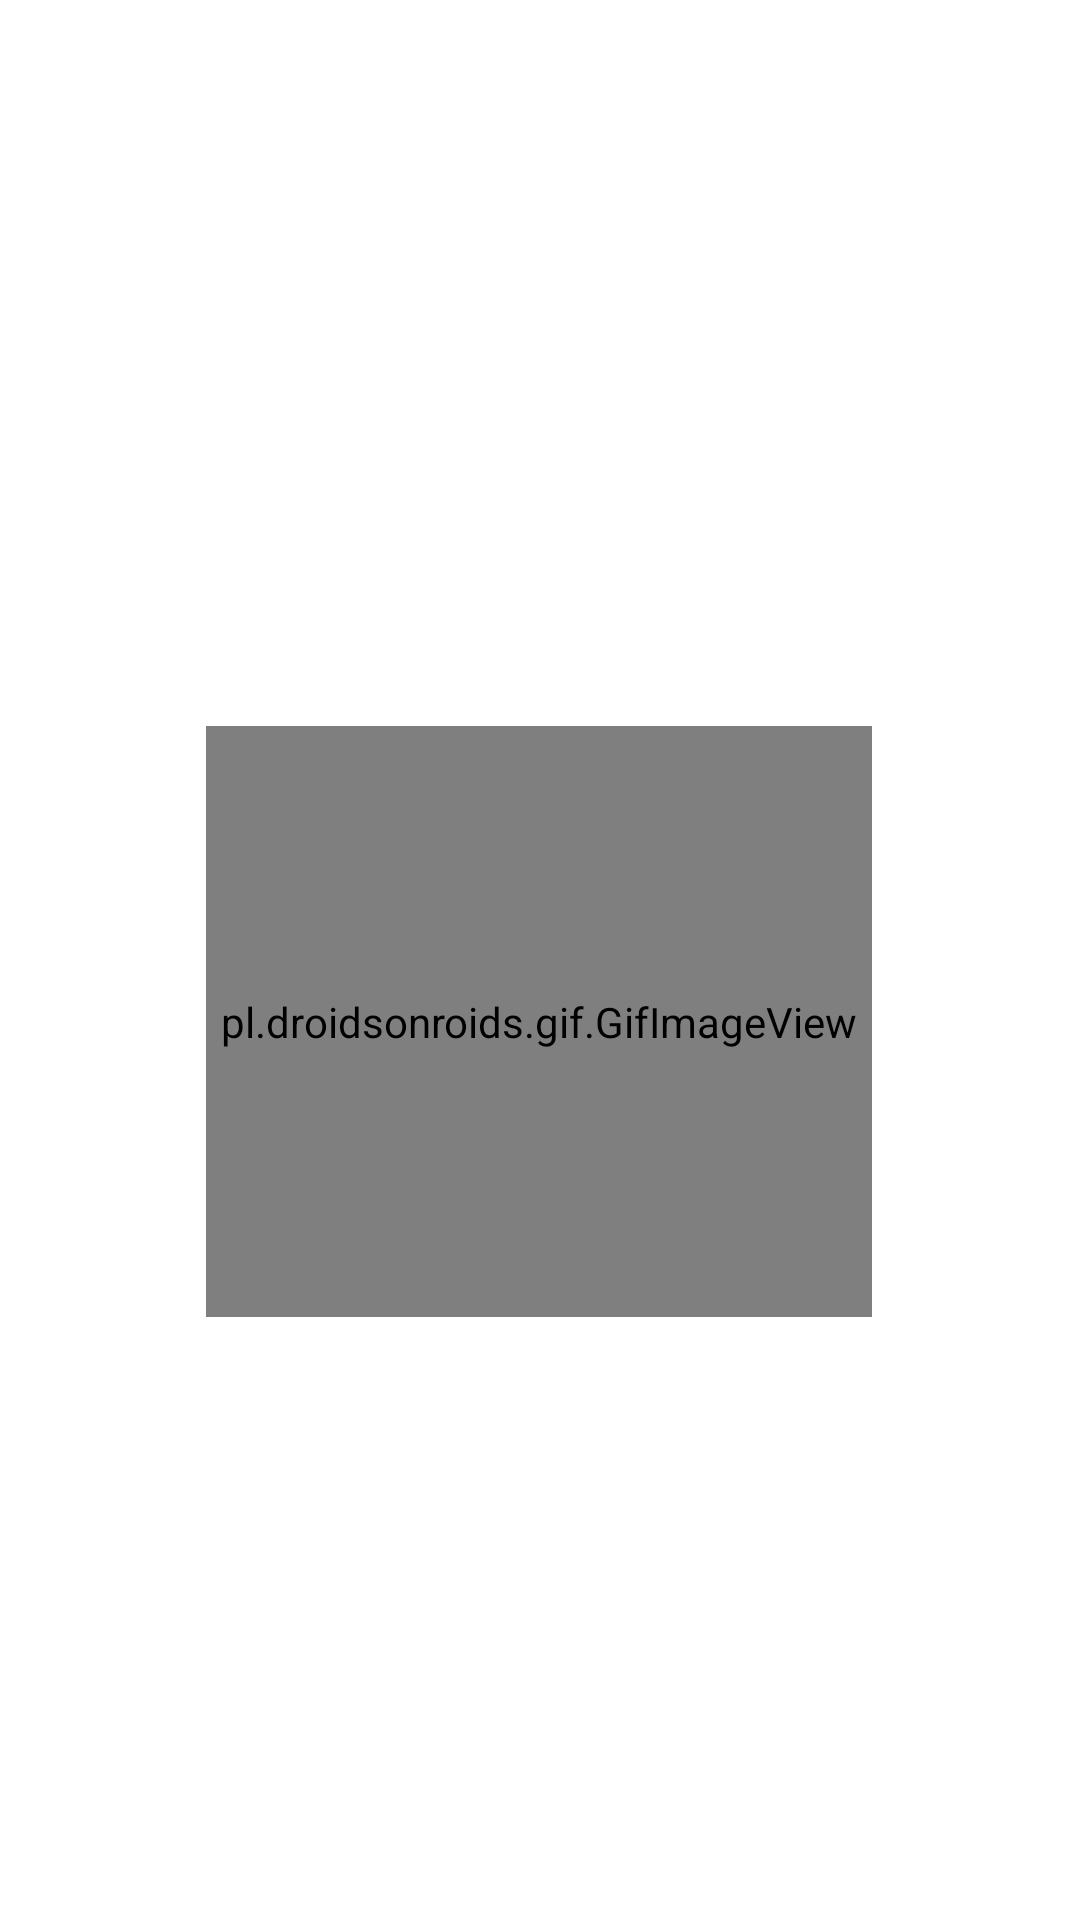

Write the Android layout XML for this screen, with the resource values it uses.
<!-- AndroidManifest.xml: application theme Theme.FoodipsDelivery -->
<!-- res/layout/activity_main.xml -->
<?xml version="1.0" encoding="utf-8"?>
<androidx.constraintlayout.widget.ConstraintLayout xmlns:android="http://schemas.android.com/apk/res/android"
    xmlns:app="http://schemas.android.com/apk/res-auto"
    xmlns:tools="http://schemas.android.com/tools"
    android:layout_width="match_parent"
    android:layout_height="match_parent"
    tools:context=".MainActivity">

    <ImageView
        android:id="@+id/imageView"
        android:layout_width="97dp"
        android:layout_height="99dp"
        app:layout_constraintBottom_toBottomOf="parent"
        app:layout_constraintEnd_toEndOf="parent"
        app:layout_constraintStart_toStartOf="parent"
        app:layout_constraintTop_toTopOf="parent"
        app:layout_constraintVertical_bias="0.435"
        app:srcCompat="@drawable/splash_logo" />

    <pl.droidsonroids.gif.GifImageView
        android:id="@+id/gifImageView"
        android:layout_width="222dp"
        android:layout_height="197dp"
        android:src="@drawable/loding"
        app:layout_constraintBottom_toBottomOf="parent"
        app:layout_constraintEnd_toEndOf="parent"
        app:layout_constraintHorizontal_bias="0.497"
        app:layout_constraintStart_toStartOf="parent"
        app:layout_constraintTop_toTopOf="parent"
        app:layout_constraintVertical_bias="0.546" />

</androidx.constraintlayout.widget.ConstraintLayout>
<!-- resources referenced by this layout -->
<resources>
  <!-- drawable loding: gif bitmap (drawable, 412534 bytes) -->
  <!-- drawable splash_logo: png bitmap (drawable, 173969 bytes) -->
  <style name="Theme.FoodipsDelivery" parent="Theme.MaterialComponents.DayNight.NoActionBar">
          
          <item name="colorPrimary">@color/purple_500</item>
          <item name="colorPrimaryVariant">@color/purple_700</item>
          <item name="colorOnPrimary">@color/white</item>
          
          <item name="colorSecondary">@color/teal_200</item>
          <item name="colorSecondaryVariant">@color/teal_700</item>
          <item name="colorOnSecondary">@color/black</item>
          
          <item name="android:statusBarColor" tools:targetApi="l">?attr/colorPrimaryVariant</item>
          
      </style>
  <!-- not gathered from this repository: default colours our renderer supplied (Android Studio template values) -->
  <color name="purple_500">#FF6200EE</color>
  <color name="purple_700">#FF3700B3</color>
  <color name="teal_200">#FF03DAC5</color>
  <color name="teal_700">#FF018786</color>
  <color name="black">#FF000000</color>
  <color name="white">#FFFFFFFF</color>
</resources>
